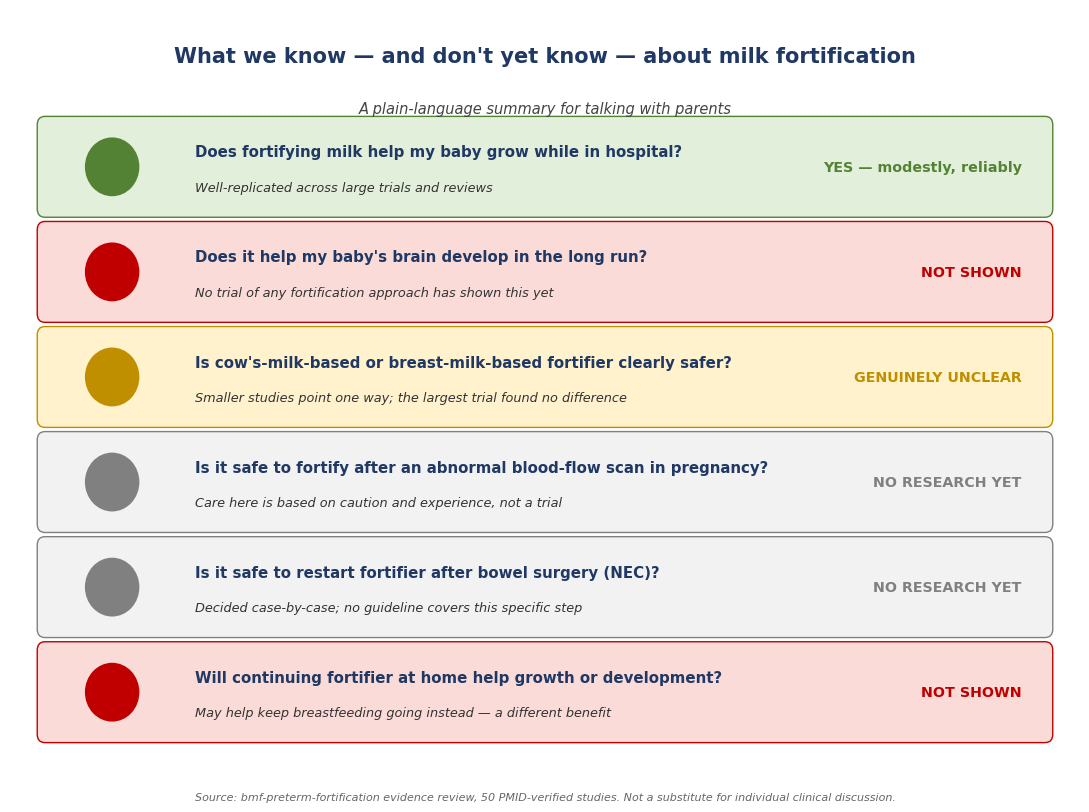

Generate this figure with matplotlib:
#!/usr/bin/env python3
"""Figure 3 — plain-language 'what we know / don't know yet' infographic for
parent communication, built with matplotlib using the same style palette as
the clinical-figures skill (navy/blue clinical theme) for visual consistency
with Figures 1 and 2 in this article."""
import matplotlib
matplotlib.use("Agg")
import matplotlib.pyplot as plt
from matplotlib.patches import Circle, FancyBboxPatch

NAVY = "#1F3864"
GREEN = "#548235"
GREEN_BG = "#E2EFDA"
AMBER = "#BF8F00"
AMBER_BG = "#FFF2CC"
GREY = "#808080"
GREY_BG = "#F2F2F2"
WHITE = "#FFFFFF"

rows = [
    {
        "q": "Does fortifying milk help my baby grow while in hospital?",
        "verdict": "YES — modestly, reliably",
        "detail": "Well-replicated across large trials and reviews",
        "color": GREEN, "bg": GREEN_BG,
    },
    {
        "q": "Does it help my baby's brain develop in the long run?",
        "verdict": "NOT SHOWN",
        "detail": "No trial of any fortification approach has shown this yet",
        "color": "#C00000", "bg": "#FADBD8",
    },
    {
        "q": "Is cow's-milk-based or breast-milk-based fortifier clearly safer?",
        "verdict": "GENUINELY UNCLEAR",
        "detail": "Smaller studies point one way; the largest trial found no difference",
        "color": AMBER, "bg": AMBER_BG,
    },
    {
        "q": "Is it safe to fortify after an abnormal blood-flow scan in pregnancy?",
        "verdict": "NO RESEARCH YET",
        "detail": "Care here is based on caution and experience, not a trial",
        "color": GREY, "bg": GREY_BG,
    },
    {
        "q": "Is it safe to restart fortifier after bowel surgery (NEC)?",
        "verdict": "NO RESEARCH YET",
        "detail": "Decided case-by-case; no guideline covers this specific step",
        "color": GREY, "bg": GREY_BG,
    },
    {
        "q": "Will continuing fortifier at home help growth or development?",
        "verdict": "NOT SHOWN",
        "detail": "May help keep breastfeeding going instead — a different benefit",
        "color": "#C00000", "bg": "#FADBD8",
    },
]

n = len(rows)
fig_h = 1.1 * n + 1.6
fig, ax = plt.subplots(figsize=(11, fig_h))
plt.rcParams.update({"font.family": "DejaVu Sans"})

ax.set_xlim(0, 11)
ax.set_ylim(0, n + 1.3)
ax.axis("off")

ax.text(5.5, n + 0.85, "What we know — and don't yet know — about milk fortification",
        ha="center", va="center", fontsize=15, fontweight="bold", color=NAVY)
ax.text(5.5, n + 0.35, "A plain-language summary for talking with parents",
        ha="center", va="center", fontsize=10.5, style="italic", color="#444444")

row_h = 0.92
for i, r in enumerate(rows):
    y = n - i - 0.5 + 0.3
    box = FancyBboxPatch((0.3, y - row_h / 2), 10.4, row_h,
                          boxstyle="round,pad=0.02,rounding_size=0.08",
                          linewidth=1.0, edgecolor=r["color"], facecolor=r["bg"], zorder=1)
    ax.add_patch(box)
    circ = Circle((1.05, y), 0.28, facecolor=r["color"], edgecolor="none", zorder=2)
    ax.add_patch(circ)
    ax.text(1.9, y + 0.14, r["q"], ha="left", va="center", fontsize=10.8,
            fontweight="bold", color=NAVY, zorder=3, wrap=True)
    ax.text(1.9, y - 0.20, r["detail"], ha="left", va="center", fontsize=9.3,
            color="#333333", style="italic", zorder=3)
    ax.text(10.4, y, r["verdict"], ha="right", va="center", fontsize=10.3,
            fontweight="bold", color=r["color"], zorder=3)

ax.text(5.5, -0.15, "Source: bmf-preterm-fortification evidence review, 50 PMID-verified studies. Not a substitute for individual clinical discussion.",
        ha="center", va="top", fontsize=8, style="italic", color="#666666")

fig.tight_layout()
fig.savefig("figure3_parent_infographic.png", dpi=300, bbox_inches="tight", facecolor="white")
print("Saved figure3_parent_infographic.png")
